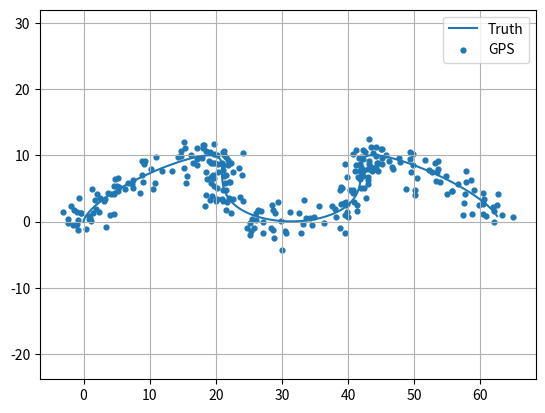

Generate this figure with matplotlib:
from dataclasses import dataclass
import numpy as np
import pandas as pd
import matplotlib.pyplot as plt

@dataclass
class Config:
    imu_rate_hz: float=100.0
    gps_rate_hz: float=5.0
    gps_latency_s: float=0.4
    gps_dropout_probability: float=0.05

def main():
    rng=np.random.default_rng(6); c=Config(); dt=1/c.imu_rate_hz; t=np.arange(0,60,dt)
    ax=0.3*np.sin(0.3*t); ay=0.2*np.cos(0.2*t); vx=np.cumsum(ax)*dt; vy=np.cumsum(ay)*dt; x=np.cumsum(vx)*dt; y=np.cumsum(vy)*dt
    iax=ax+0.03+rng.normal(0,0.05,len(t)); iay=ay-0.02+rng.normal(0,0.05,len(t))
    stride=int(c.imu_rate_hz/c.gps_rate_hz); gx=np.full(len(t),np.nan); gy=np.full(len(t),np.nan)
    gx[::stride]=x[::stride]+rng.normal(0,1.5,len(x[::stride])); gy[::stride]=y[::stride]+rng.normal(0,1.5,len(y[::stride]))
    idx=np.where(~np.isnan(gx))[0]; drop=rng.random(len(idx))<c.gps_dropout_probability; gx[idx[drop]]=np.nan; gy[idx[drop]]=np.nan
    d=int(c.gps_latency_s/dt); gx=np.roll(gx,d); gy=np.roll(gy,d); gx[:d]=np.nan; gy[:d]=np.nan
    df=pd.DataFrame({'time_s':t,'true_x_m':x,'true_y_m':y,'imu_ax_mps2':iax,'imu_ay_mps2':iay,'gps_x_m':gx,'gps_y_m':gy})
    print(df.head()); print(df.describe())
    plt.figure(); plt.plot(x,y,label='Truth'); plt.scatter(gx,gy,s=12,label='GPS'); plt.axis('equal'); plt.grid(True); plt.legend(); plt.show()
if __name__=='__main__': main()
